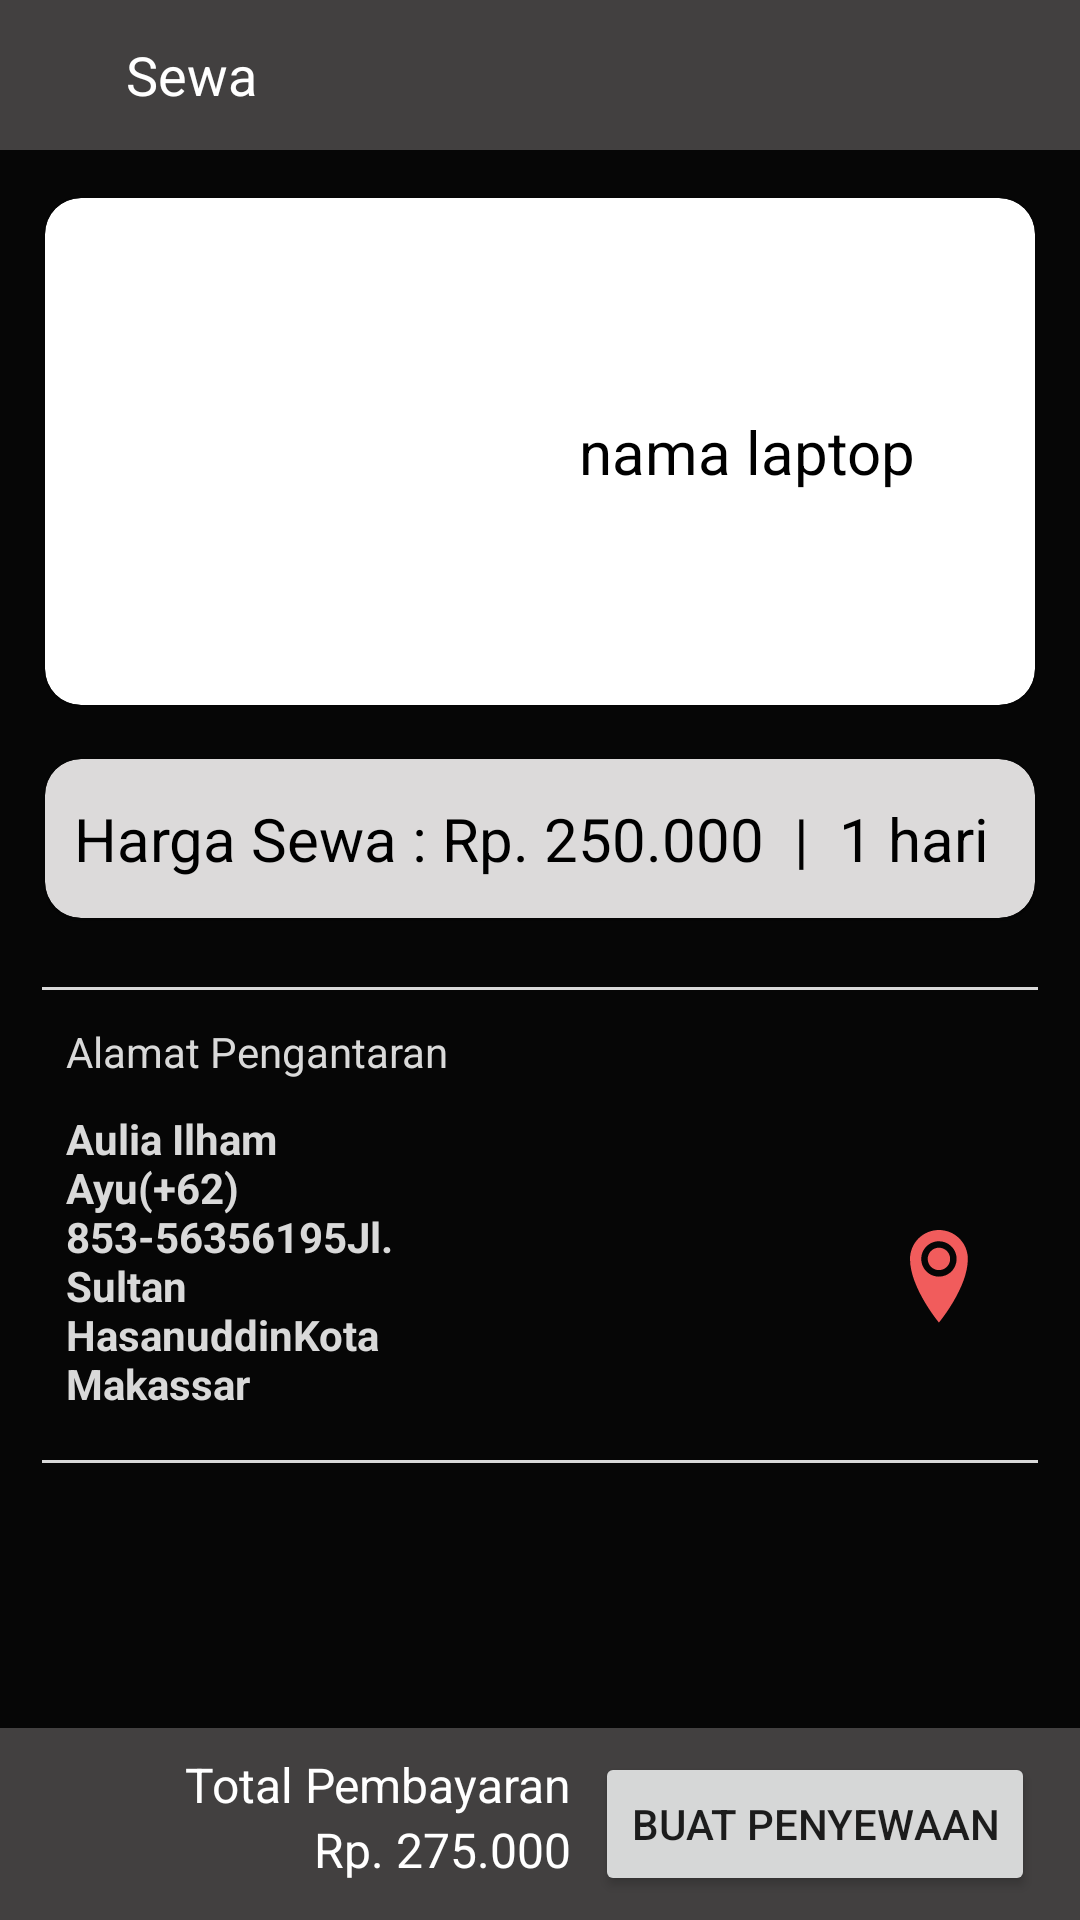

Write the Android layout XML for this screen, with the resource values it uses.
<!-- AndroidManifest.xml: application theme Theme.Rentop -->
<!-- res/layout/activity_sewa.xml -->
<?xml version="1.0" encoding="utf-8"?>
<RelativeLayout xmlns:android="http://schemas.android.com/apk/res/android"
    xmlns:app="http://schemas.android.com/apk/res-auto"
    xmlns:tools="http://schemas.android.com/tools"
    android:layout_width="match_parent"
    android:layout_height="match_parent"
    tools:context=".SewaActivity"
    android:background="@color/bg">

    <include
        layout="@layout/toolbar_sewa1"
        android:id="@+id/toolbar_sewa1"/>

    <androidx.cardview.widget.CardView
        android:id="@+id/card_atas_sewa1"
        android:layout_below="@id/toolbar_sewa1"
        android:layout_width="match_parent"
        android:layout_height="169dp"
        android:layout_marginHorizontal="15dp"
        android:layout_marginTop="16dp"
        app:cardCornerRadius="12dp">

        <RelativeLayout
            android:layout_width="match_parent"
            android:layout_height="match_parent">

            <ImageView
                android:layout_width="130dp"
                android:layout_height="130dp"
                android:src="@drawable/acer"
                android:id="@+id/gambar_merk"
                android:layout_marginLeft="24dp"
                android:layout_marginTop="24dp"/>

            <TextView
                android:id="@+id/tv_card"
                android:layout_width="wrap_content"
                android:layout_height="wrap_content"
                android:text="nama laptop"
                android:textColor="@color/black"
                android:textSize="20sp"
                android:layout_toRightOf="@id/gambar_merk"
                android:layout_centerVertical="true"
                android:layout_marginLeft="24dp"/>

        </RelativeLayout>


    </androidx.cardview.widget.CardView>

    <androidx.cardview.widget.CardView
        android:id="@+id/cv_sewa2"
        android:layout_width="match_parent"
        android:layout_height="wrap_content"
        app:cardCornerRadius="12dp"
        android:layout_alignLeft="@id/card_atas_sewa1"
        android:layout_alignRight="@id/card_atas_sewa1"
        android:layout_marginTop="18dp"
        android:layout_below="@id/card_atas_sewa1"
        app:cardBackgroundColor="@color/card">

        <RelativeLayout
            android:layout_width="match_parent"
            android:layout_height="match_parent">

            <TextView
                android:layout_width="wrap_content"
                android:layout_height="wrap_content"
                android:id="@+id/nama_detail_laptop"
                android:textSize="20sp"
                android:text="Harga Sewa : Rp. 250.000  |  1 hari "
                android:textColor="@color/black"
                android:paddingVertical="13dp"
                android:layout_centerHorizontal="true"/>

        </RelativeLayout>
    </androidx.cardview.widget.CardView>

    <View
        android:id="@+id/batas"
        android:layout_width="match_parent"
        android:layout_height="1dp"
        android:layout_below="@id/cv_sewa2"
        android:layout_marginTop="23dp"
        android:background="@color/text"
        android:layout_marginHorizontal="14dp"/>

    <RelativeLayout
        android:layout_width="match_parent"
        android:layout_height="wrap_content"
        android:layout_below="@id/batas"
        android:id="@+id/relative1"
        android:layout_marginTop="11dp">

        <TextView
            android:id="@+id/tv_atas"
            android:layout_width="wrap_content"
            android:layout_height="wrap_content"
            android:text="@string/alamat_pengantaran"
            android:textColor="@color/text"
            android:textSize="14sp"
            android:layout_marginLeft="22dp"/>

        <TextView
            android:layout_width="117dp"
            android:layout_height="wrap_content"
            android:text="@string/alamatnya"
            android:textColor="@color/text"
            android:textSize="14sp"
            android:textStyle="bold"
            android:layout_marginTop="10dp"
            android:layout_marginLeft="22dp"
            android:layout_below="@id/tv_atas" />

        <ImageView
            android:layout_width="wrap_content"
            android:layout_height="wrap_content"
            android:src="@drawable/ic_lokasi"
            android:layout_toRightOf="@id/tv_atas"
            android:layout_marginTop="69dp"
            android:layout_marginLeft="154dp"/>

    </RelativeLayout>

    <View
        android:id="@+id/batas2"
        android:layout_width="match_parent"
        android:layout_height="1dp"
        android:layout_below="@id/relative1"
        android:layout_marginTop="16dp"
        android:background="@color/text"
        android:layout_marginHorizontal="14dp"/>

    <RelativeLayout
        android:layout_width="match_parent"
        android:layout_height="wrap_content"
        android:background="@color/toolbar_daftar"
        android:layout_alignParentBottom="true">

        <Button
            android:id="@+id/btn_sewami"
            android:layout_width="wrap_content"
            android:layout_height="wrap_content"
            android:text="Buat Penyewaan"
            android:paddingVertical="13dp"
            android:layout_alignParentRight="true"
            android:layout_marginRight="15dp"
            android:layout_marginVertical="8dp"
            android:layout_marginLeft="8dp"/>

        <TextView
            android:id="@+id/tv_sewa1"
            android:layout_width="wrap_content"
            android:layout_height="wrap_content"
            android:text="Total Pembayaran"
            android:textColor="@color/white"
            android:textSize="16dp"
            android:layout_toLeftOf="@id/btn_sewami"
            android:layout_alignTop="@id/btn_sewami" />

        <TextView
            android:layout_width="wrap_content"
            android:layout_height="wrap_content"
            android:text="Rp. 275.000"
            android:textColor="@color/white"
            android:textSize="16dp"
            android:layout_toLeftOf="@id/btn_sewami"
            android:layout_below="@id/tv_sewa1"/>

    </RelativeLayout>

</RelativeLayout>
<!-- res/layout/toolbar_sewa1.xml (included above) -->
<?xml version="1.0" encoding="utf-8"?>
<RelativeLayout xmlns:android="http://schemas.android.com/apk/res/android"
    android:layout_width="match_parent"
    android:layout_height="wrap_content"
    android:background="@color/toolbar_daftar">

    <ImageView
        android:id="@+id/ic_back_sewa1"
        android:layout_width="wrap_content"
        android:layout_height="wrap_content"
        android:src="@drawable/ic_baseline_arrow_back_24"
        android:paddingHorizontal="21dp"
        android:paddingVertical="25dp"/>

    <TextView
        android:layout_width="wrap_content"
        android:layout_height="wrap_content"
        android:text="@string/sewa1"
        android:textSize="18sp"
        android:textColor="@color/white"
        android:layout_centerVertical="true"
        android:layout_toRightOf="@id/ic_back_sewa1"/>

</RelativeLayout>
<!-- resources referenced by this layout -->
<resources>
  <color name="bg">#060606</color>
  <color name="black">#FF000000</color>
  <color name="card">#DCDADA</color>
  <color name="text">#D9D9D9</color>
  <color name="toolbar_daftar">#424040</color>
  <color name="white">#FFFFFFFF</color>
  <!-- drawable ic_lokasi (drawable) -->
  <vector xmlns:android="http://schemas.android.com/apk/res/android"
      android:width="20dp"
      android:height="31dp"
      android:viewportWidth="20"
      android:viewportHeight="31">
    <path
        android:pathData="M9.64,0C7.0833,0 4.6313,1.0156 2.8235,2.8235C1.0156,4.6313 0,7.0833 0,9.64C0,19.28 9.64,30.848 9.64,30.848C9.64,30.848 19.28,19.28 19.28,9.64C19.28,7.0833 18.2644,4.6313 16.4565,2.8235C14.6487,1.0156 12.1967,0 9.64,0ZM9.64,15.545C8.4731,15.545 7.3324,15.199 6.3621,14.5507C5.3919,13.9024 4.6357,12.9809 4.1891,11.9028C3.7425,10.8247 3.6257,9.6385 3.8534,8.494C4.081,7.3495 4.6429,6.2982 5.4681,5.4731C6.2932,4.6479 7.3445,4.086 8.489,3.8584C9.6335,3.6307 10.8197,3.7476 11.8978,4.1941C12.9759,4.6407 13.8974,5.3969 14.5457,6.3671C15.194,7.3374 15.54,8.4781 15.54,9.645C15.54,10.4198 15.3874,11.187 15.0909,11.9028C14.7944,12.6187 14.3598,13.2691 13.8119,13.8169C13.2641,14.3648 12.6137,14.7994 11.8978,15.0959C11.182,15.3924 10.4148,15.545 9.64,15.545ZM5.904,9.645C5.9022,8.9057 6.1198,8.1825 6.5293,7.5669C6.9387,6.9514 7.5215,6.4711 8.2041,6.187C8.8865,5.9028 9.638,5.8276 10.3633,5.9707C11.0886,6.1138 11.7552,6.4689 12.2786,6.9911C12.8019,7.5132 13.1587,8.1789 13.3035,8.9038C13.4484,9.6288 13.375,10.3804 13.0925,11.0636C12.81,11.7468 12.3311,12.3308 11.7165,12.7417C11.102,13.1527 10.3793,13.372 9.64,13.372C8.6498,13.372 7.7002,12.9789 6.9997,12.2792C6.2991,11.5794 5.9051,10.6302 5.904,9.64V9.645Z"
        android:fillColor="#F15C5C"/>
  </vector>
  <string name="alamat_pengantaran">Alamat Pengantaran</string>
  <string name="alamatnya">Aulia Ilham Ayu(+62) 853-56356195Jl. Sultan HasanuddinKota Makassar </string>
  <string name="sewa1">Sewa</string>
  <style name="Theme.Rentop" parent="Theme.MaterialComponents.DayNight.NoActionBar">
          
          <item name="colorPrimary">@color/purple_500</item>
          <item name="colorPrimaryVariant">@color/purple_700</item>
          <item name="colorOnPrimary">@color/white</item>
          
          <item name="colorSecondary">@color/teal_200</item>
          <item name="colorSecondaryVariant">@color/teal_700</item>
          <item name="colorOnSecondary">@color/black</item>
          
          <item name="android:statusBarColor" tools:targetApi="l">?attr/colorPrimaryVariant</item>
          
      </style>
  <color name="purple_500">#FF6200EE</color>
  <color name="purple_700">#FF3700B3</color>
  <color name="teal_200">#FF03DAC5</color>
  <color name="teal_700">#FF018786</color>
</resources>
